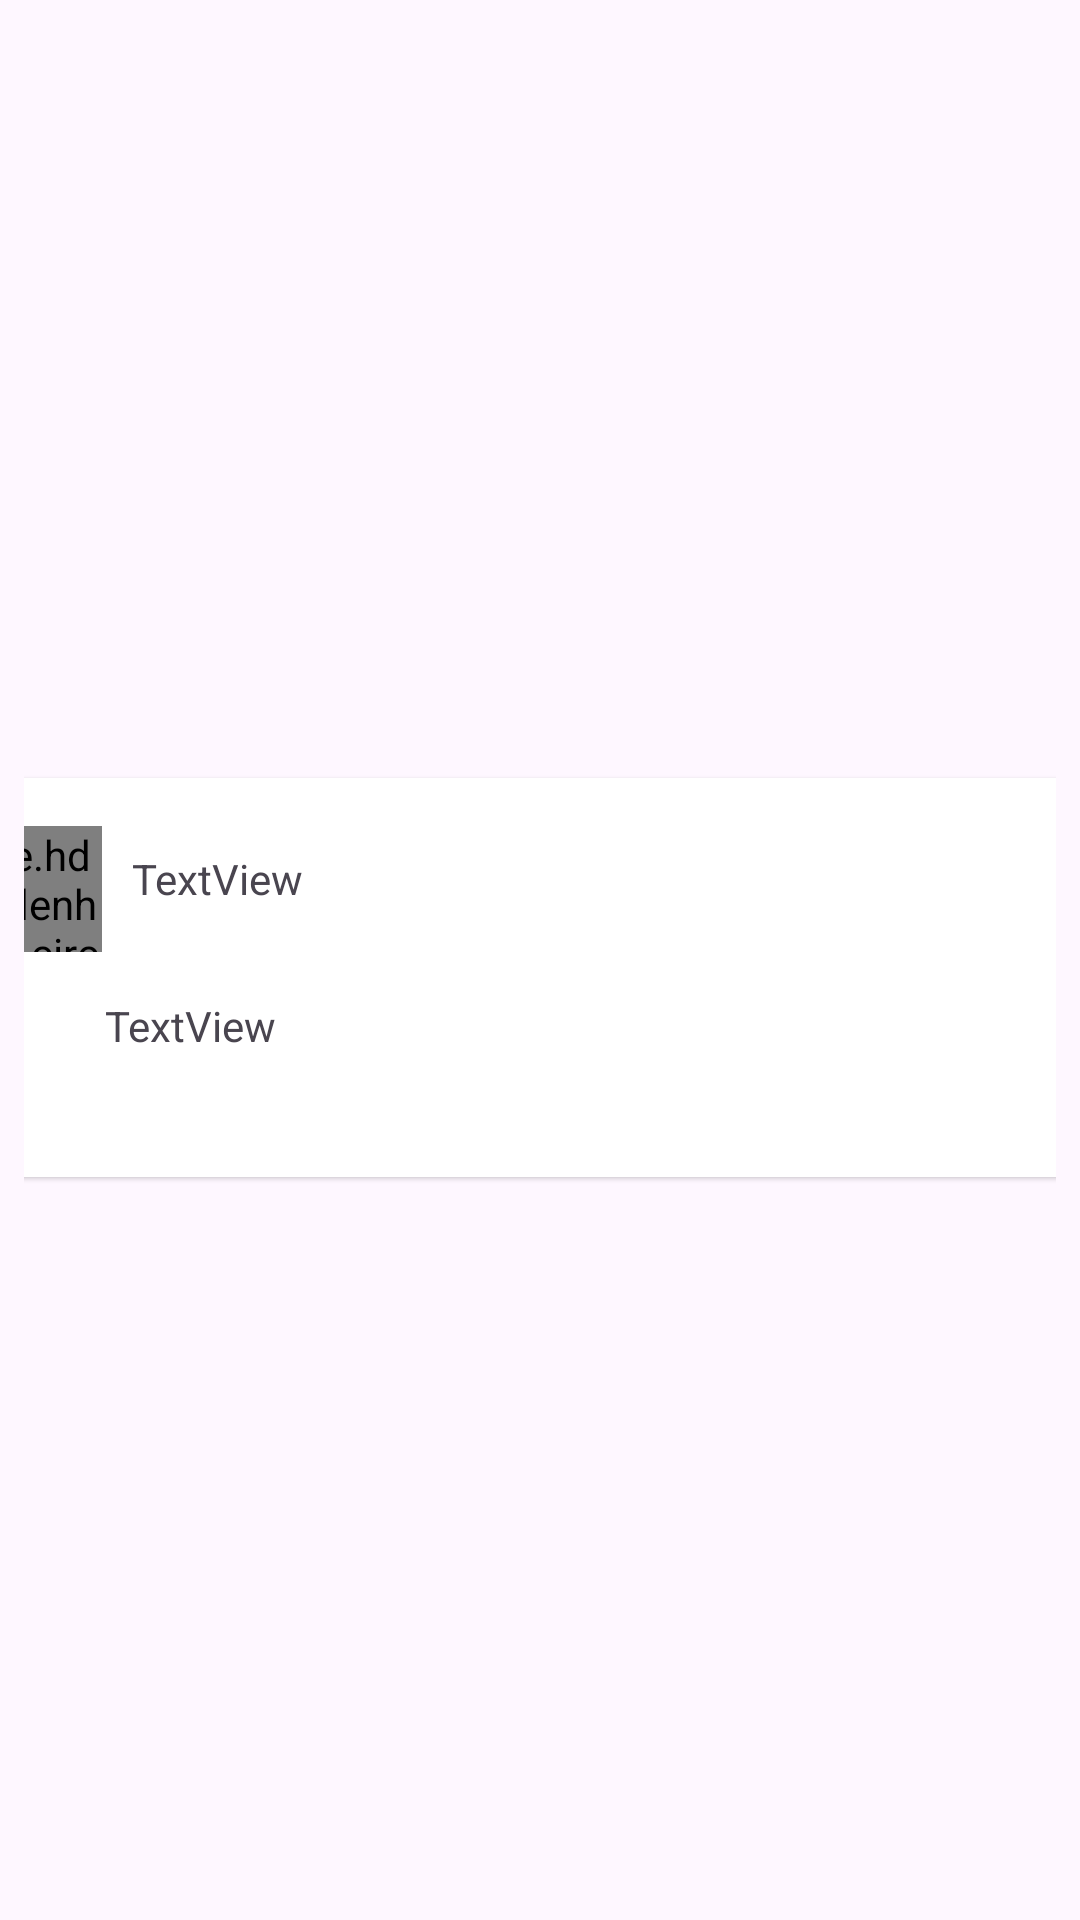

Reconstruct the res/layout file that produces this screen, plus the resources it refers to.
<!-- AndroidManifest.xml: application theme Theme.DailyKind -->
<!-- res/layout/layout_comment_item.xml -->
<androidx.constraintlayout.widget.ConstraintLayout xmlns:android="http://schemas.android.com/apk/res/android"
    xmlns:tools="http://schemas.android.com/tools"
    android:layout_width="match_parent"
    android:layout_height="wrap_content"
    xmlns:app="http://schemas.android.com/apk/res-auto"
    android:orientation="vertical"
    android:padding="8dp"
    android:layout_marginTop="10dp">

    <androidx.cardview.widget.CardView
        android:layout_width="401dp"
        android:layout_height="133dp"
        android:layout_margin="0dp"
        android:layout_marginStart="8dp"
        android:layout_marginEnd="8dp"
        android:layout_marginBottom="15dp"
        app:cardBackgroundColor="@color/cardview_light_background"
        app:cardCornerRadius="20dp"
        app:cardElevation="1dp"
        app:layout_constraintBottom_toBottomOf="parent"
        app:layout_constraintEnd_toEndOf="parent"
        app:layout_constraintStart_toStartOf="parent"
        app:layout_constraintTop_toTopOf="parent"
        app:layout_constraintVertical_bias="0.512">>

        <androidx.constraintlayout.widget.ConstraintLayout
            android:layout_width="match_parent"
            android:layout_height="match_parent">

            <TextView
                android:id="@+id/userName"
                android:layout_width="245dp"
                android:layout_height="23dp"
                android:layout_marginTop="24dp"
                android:layout_marginEnd="92dp"
                android:layout_marginBottom="19dp"
                android:text="TextView"
                app:layout_constraintEnd_toEndOf="parent"
                app:layout_constraintTop_toTopOf="parent" />

            <TextView
                android:id="@+id/commentDescription"
                android:layout_width="298dp"
                android:layout_height="44dp"
                android:layout_marginStart="55dp"
                android:layout_marginEnd="48dp"
                android:layout_marginBottom="16dp"
                android:text="TextView"
                app:layout_constraintBottom_toBottomOf="parent"
                app:layout_constraintEnd_toEndOf="parent"
                app:layout_constraintStart_toStartOf="parent" />

            <de.hdodenhof.circleimageview.CircleImageView
                android:id="@+id/profilePictureComment"
                android:layout_width="42dp"
                android:layout_height="42dp"
                android:layout_marginStart="12dp"
                android:layout_marginTop="16dp"
                android:layout_marginBottom="12dp"
                app:layout_constraintStart_toStartOf="parent"
                app:layout_constraintTop_toTopOf="parent"
                tools:srcCompat="@tools:sample/avatars" />


        </androidx.constraintlayout.widget.ConstraintLayout>
    </androidx.cardview.widget.CardView>
</androidx.constraintlayout.widget.ConstraintLayout>
<!-- resources referenced by this layout -->
<resources>
  <style name="Theme.DailyKind" parent="Base.Theme.DailyKind" />
  <style name="Base.Theme.DailyKind" parent="Theme.Material3.DayNight.NoActionBar">
          
          
      </style>
</resources>
